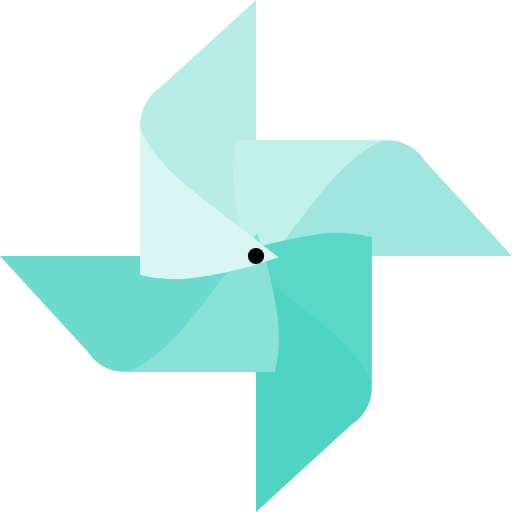
t = 0.00 s
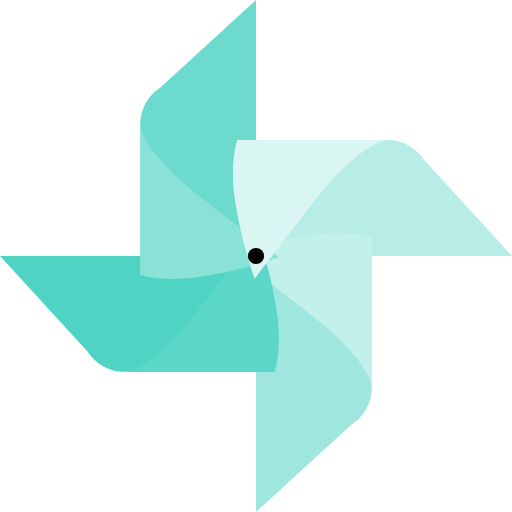
t = 0.38 s
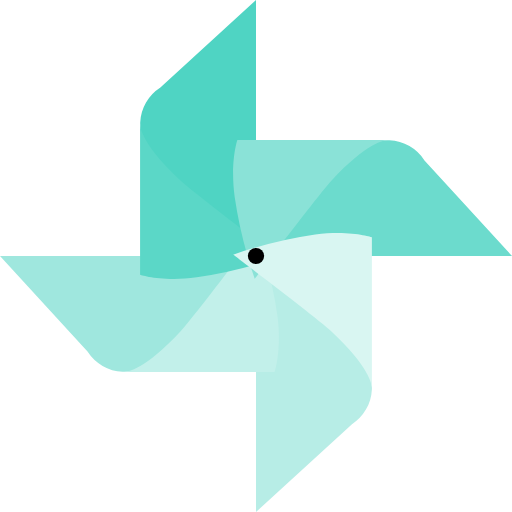
t = 0.75 s
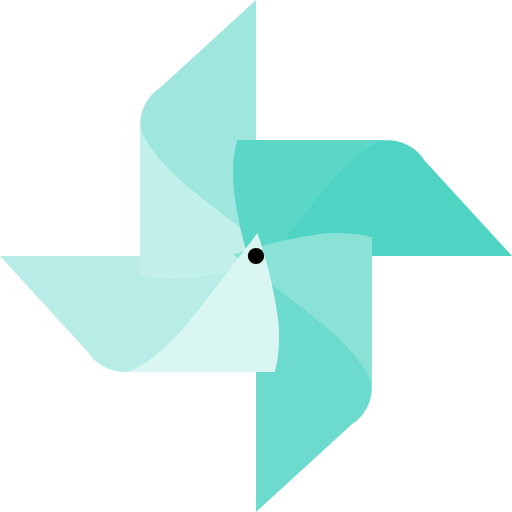
t = 1.13 s

The animated SVG that drew these frames (rendered in a browser with its animation timeline set to each time). Animation: 1 SMIL element (animateTransform=1); one cycle of 1.50 s, repeats indefinitely.

<?xml version="1.0" encoding="UTF-8" standalone="no"?><svg xmlns:svg="http://www.w3.org/2000/svg" xmlns="http://www.w3.org/2000/svg" xmlns:xlink="http://www.w3.org/1999/xlink" version="1.0" width="64px" height="64px" viewBox="0 0 128 128" xml:space="preserve"><g><path d="M64 0L40.08 21.9a10.98 10.98 0 0 0-5.05 8.75C34.37 44.85 64 60.63 64 60.63V0z" fill="#b7ede6"/><path d="M128 64l-21.88-23.9a10.97 10.97 0 0 0-8.75-5.05C83.17 34.4 67.4 64 67.4 64H128z" fill="#9fe7de"/><path d="M63.7 69.73a110.97 110.97 0 0 1-5.04-20.54c-1.16-8.7.68-14.17.68-14.17h38.03s-4.3-.86-14.47 10.1c-3.06 3.3-19.2 24.58-19.2 24.58z" fill="#c2f0ea"/><path d="M64 128l23.9-21.88a10.97 10.97 0 0 0 5.05-8.75C93.6 83.17 64 67.4 64 67.4V128z" fill="#4fd4c3"/><path d="M58.27 63.7a110.97 110.97 0 0 1 20.54-5.04c8.7-1.16 14.17.68 14.17.68v38.03s.86-4.3-10.1-14.47c-3.3-3.06-24.58-19.2-24.58-19.2z" fill="#5bd7c7"/><path d="M0 64l21.88 23.9a10.97 10.97 0 0 0 8.75 5.05C44.83 93.6 60.6 64 60.6 64H0z" fill="#6cdbcd"/><path d="M64.3 58.27a110.97 110.97 0 0 1 5.04 20.54c1.16 8.7-.68 14.17-.68 14.17H30.63s4.3.86 14.47-10.1c3.06-3.3 19.2-24.58 19.2-24.58z" fill="#8ae2d7"/><path d="M69.73 64.34a111.02 111.02 0 0 1-20.55 5.05c-8.7 1.14-14.15-.7-14.15-.7V30.65s-.86 4.3 10.1 14.5c3.3 3.05 24.6 19.2 24.6 19.2z" fill="#d9f6f2"/><circle cx="64" cy="64" r="2.03"/><animateTransform attributeName="transform" type="rotate" from="-360 64 64" to="0 64 64" dur="1500ms" repeatCount="indefinite"></animateTransform></g></svg>